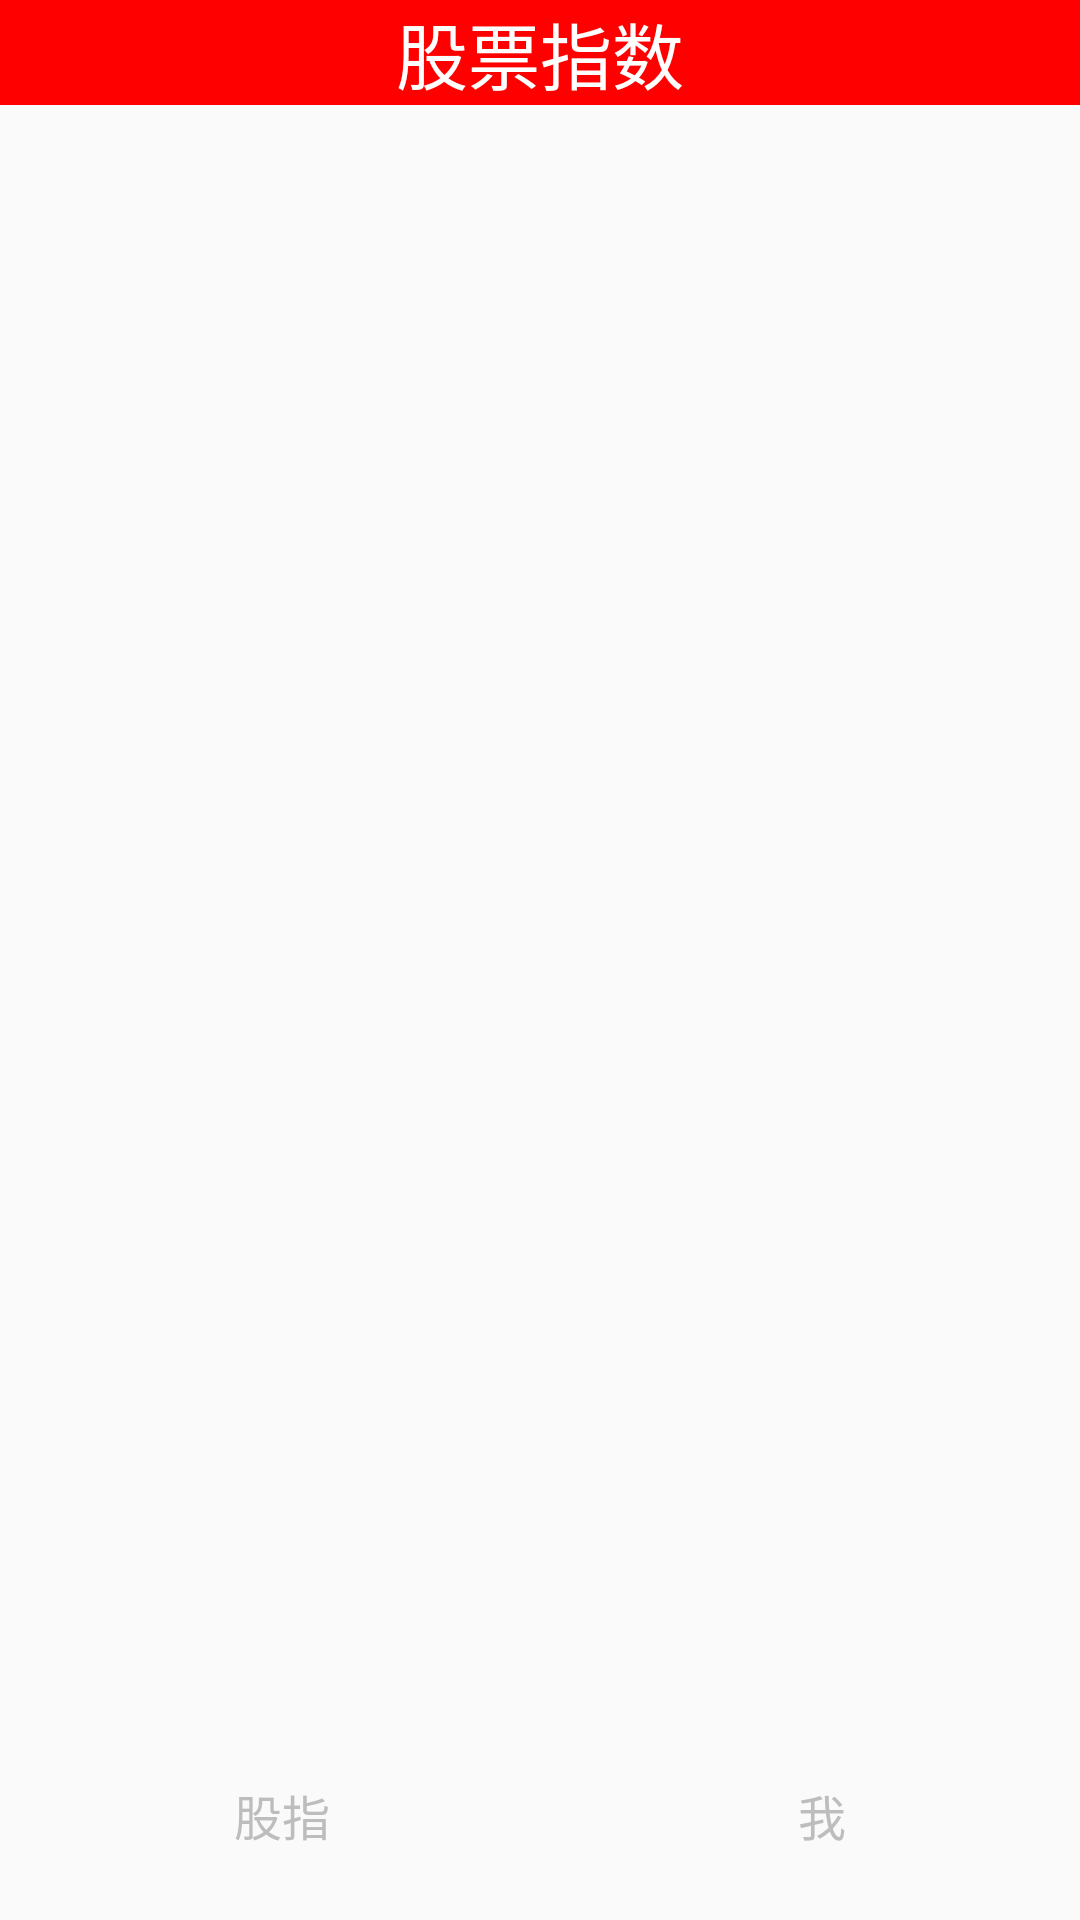

Layout XML and referenced resources for this Android screen:
<!-- AndroidManifest.xml: application theme AppTheme.NoActionBar -->
<!-- res/layout/activity_main.xml -->
<?xml version="1.0" encoding="utf-8"?>
<android.support.constraint.ConstraintLayout xmlns:android="http://schemas.android.com/apk/res/android"
    xmlns:app="http://schemas.android.com/apk/res-auto"
    xmlns:tools="http://schemas.android.com/tools"
    android:layout_width="match_parent"
    android:layout_height="match_parent"
    tools:context=".MainActivity">

    <TextView
        android:id="@+id/tv_title"
        android:layout_width="0dp"
        android:layout_height="wrap_content"
        android:background="#ff0000"
        android:gravity="center"
        android:text="股票指数"
        android:textColor="#ffffff"
        android:textSize="24sp"
        app:layout_constraintLeft_toLeftOf="parent"
        app:layout_constraintRight_toRightOf="parent"
        app:layout_constraintTop_toTopOf="parent" />

    <android.support.v4.view.ViewPager
        android:id="@+id/viewPager"
        android:layout_width="0dp"
        android:layout_height="0dp"
        android:layout_marginBottom="60dp"
        app:layout_constraintBottom_toBottomOf="parent"
        app:layout_constraintLeft_toLeftOf="parent"
        app:layout_constraintRight_toRightOf="parent"
        app:layout_constraintTop_toBottomOf="@id/tv_title">

    </android.support.v4.view.ViewPager>

    <RadioGroup
        android:id="@+id/radiogroup"
        android:layout_width="0dp"
        android:layout_height="60dp"
        android:orientation="horizontal"
        app:layout_constraintBottom_toBottomOf="parent"
        app:layout_constraintLeft_toLeftOf="parent"
        app:layout_constraintRight_toRightOf="parent"
        app:layout_constraintTop_toBottomOf="@+id/viewPager"
        tools:ignore="MissingConstraints">

        <RadioButton
            android:id="@+id/rb_home"
            style="@style/style_RadioButton"
            android:drawableTop="@drawable/rb_count_selector"
            android:text="股指"
            android:textColor="@drawable/rb_text_selector" />


        <RadioButton
            android:id="@+id/rb_me"
            style="@style/style_RadioButton"
            android:drawableTop="@drawable/rb_me_selector"
            android:text="我"

            android:textColor="@drawable/rb_text_selector" />

    </RadioGroup>
</android.support.constraint.ConstraintLayout>
<!-- resources referenced by this layout -->
<resources>
  <!-- drawable rb_count_selector (drawable) -->
  <?xml version="1.0" encoding="utf-8"?>
  <selector xmlns:android="http://schemas.android.com/apk/res/android">
      <item android:state_checked="true" android:drawable="@drawable/count_press"></item>
      <item android:state_checked="false" android:drawable="@drawable/count_normal"></item>
  </selector>
  <!-- drawable rb_me_selector (drawable) -->
  <?xml version="1.0" encoding="utf-8"?>
  <selector xmlns:android="http://schemas.android.com/apk/res/android">
      <item android:state_checked="true" android:drawable="@drawable/me_press"></item>
      <item android:state_checked="false" android:drawable="@drawable/me_normal"></item>
  </selector>
  <!-- drawable rb_text_selector (drawable) -->
  <?xml version="1.0" encoding="utf-8"?>
  <selector xmlns:android="http://schemas.android.com/apk/res/android">
      <item android:state_checked="true" android:color="#eb413b"></item>
      <item android:state_checked="false" android:color="#BDBDBD"></item>
  
  </selector>
  <style name="style_RadioButton">
          <item name="android:layout_width">wrap_content</item>
          <item name="android:layout_height">50dp</item>
          <item name="android:layout_weight">1</item>
          <item name="android:gravity">center</item>
          <item name="android:button">@null</item>
          <item name="android:textSize">16sp</item>
      </style>
  <style name="AppTheme.NoActionBar">
              <item name="android:windowNoTitle">true</item>
              <item name="windowActionBar">false</item>
          <item name="android:windowFullscreen">true</item>
  
      </style>
</resources>
